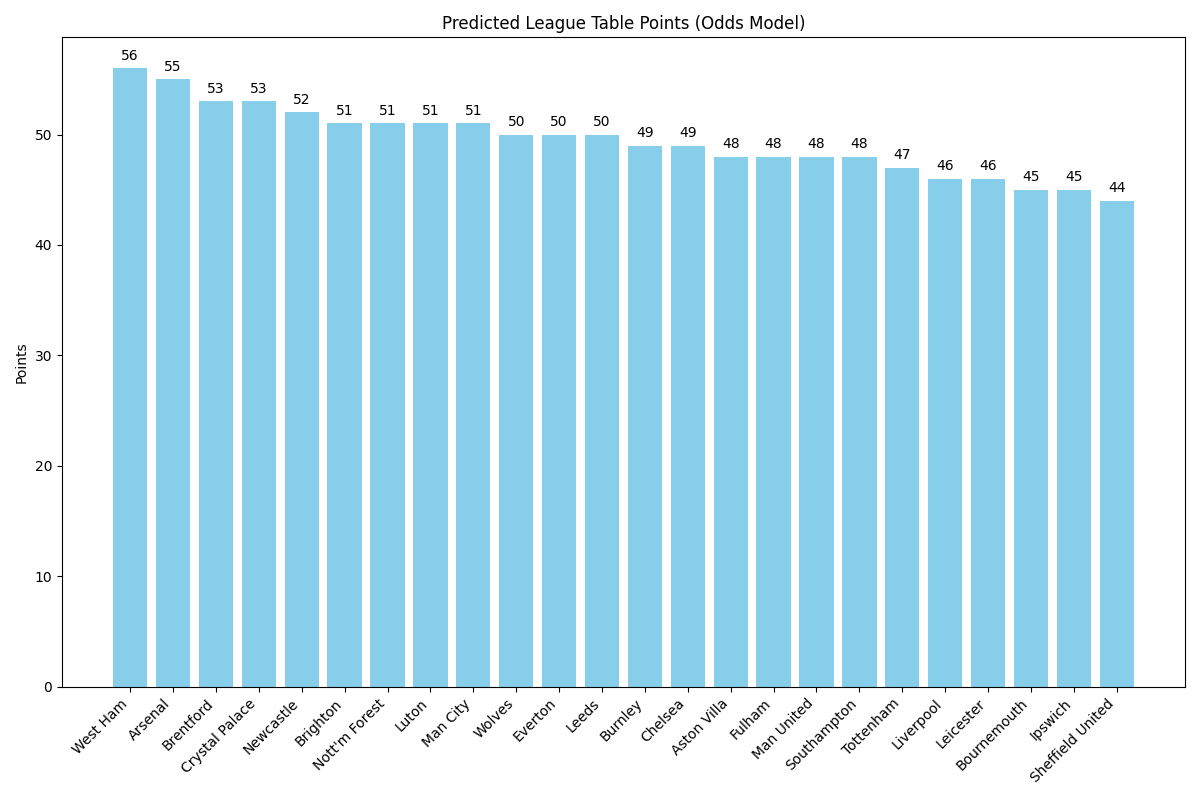

The data file committed next to this chart (first rows):
, Team, P, W, D, L, GF, GA, GD, Pts
1, West Ham, 46, 5, 41, 0, 45, 47, -2, 56
2, Arsenal, 46, 5, 40, 1, 46, 52, -6, 55
3, Brentford, 46, 5, 38, 3, 43, 44, -1, 53
4, Crystal Palace, 46, 5, 38, 3, 44, 50, -6, 53
5, Newcastle, 46, 5, 37, 4, 36, 41, -5, 52
6, Brighton, 46, 4, 39, 3, 44, 37, 7, 51
7, Nott'm Forest, 46, 5, 36, 5, 41, 43, -2, 51
8, Luton, 46, 6, 33, 7, 50, 54, -4, 51
9, Man City, 46, 4, 39, 3, 38, 46, -8, 51
10, Wolves, 46, 3, 41, 2, 50, 41, 9, 50
11, Everton, 46, 3, 41, 2, 40, 37, 3, 50
12, Leeds, 46, 4, 38, 4, 41, 49, -8, 50
13, Burnley, 46, 4, 37, 5, 55, 50, 5, 49
14, Chelsea, 46, 3, 40, 3, 49, 48, 1, 49
15, Aston Villa, 46, 2, 42, 2, 53, 48, 5, 48
16, Fulham, 46, 4, 36, 6, 48, 51, -3, 48
17, Man United, 46, 2, 42, 2, 45, 48, -3, 48
18, Southampton, 46, 3, 39, 4, 42, 50, -8, 48
19, Tottenham, 46, 1, 44, 1, 53, 37, 16, 47
20, Liverpool, 46, 2, 40, 4, 39, 38, 1, 46
21, Leicester, 46, 2, 40, 4, 33, 51, -18, 46
22, Bournemouth, 46, 1, 42, 3, 55, 37, 18, 45
23, Ipswich, 46, 2, 39, 5, 55, 45, 10, 45
24, Sheffield United, 46, 2, 38, 6, 53, 54, -1, 44
